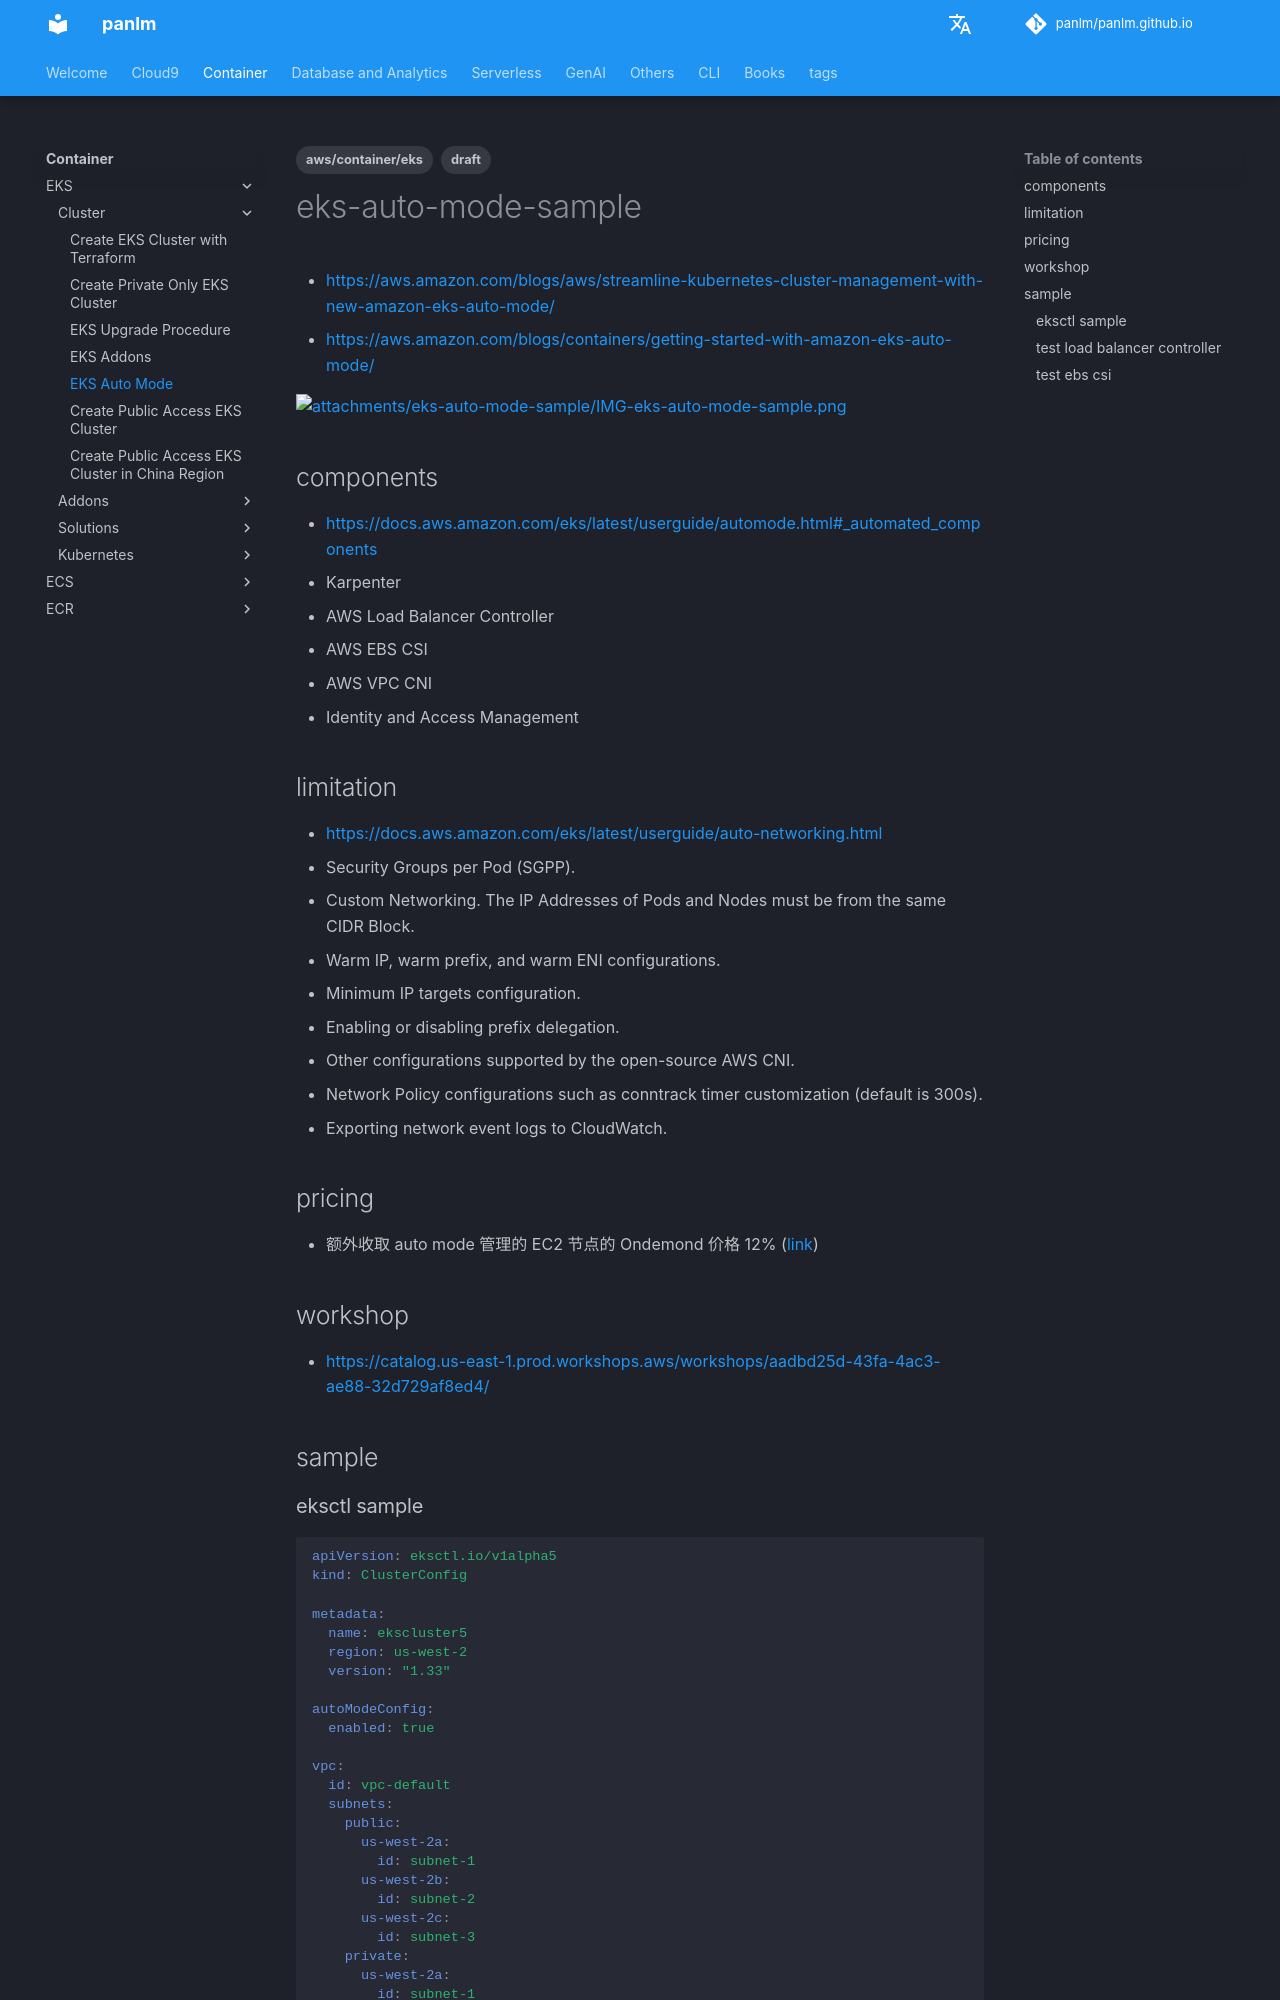

repository: panlm/panlm.github.io · page: EKS/cluster/eks-auto-mode-sample/index.html · generator: mkdocs

---
title: EKS Auto Mode
description: EKS Auto Mode
created: 2025-01-06 11:32:14.727000
last_modified: 2025-01-06
tags:
- draft
- aws/container/eks
permalink: git-mkdocs/eks/cluster/eks-auto-mode-sample
---

# eks-auto-mode-sample

- https://aws.amazon.com/blogs/aws/streamline-kubernetes-cluster-management-with-new-amazon-eks-auto-mode/
- https://aws.amazon.com/blogs/containers/getting-started-with-amazon-eks-auto-mode/

![[attachments/eks-auto-mode-sample/IMG-eks-auto-mode-sample.png]]

## components 
- https://docs.aws.amazon.com/eks/latest/userguide/automode.html#_automated_components
- Karpenter 
- AWS Load Balancer Controller
- AWS EBS CSI
- AWS VPC CNI
- Identity and Access Management

## limitation

- https://docs.aws.amazon.com/eks/latest/userguide/auto-networking.html
- Security Groups per Pod (SGPP).
- Custom Networking. The IP Addresses of Pods and Nodes must be from the same CIDR Block.
- Warm IP, warm prefix, and warm ENI configurations.
- Minimum IP targets configuration.
- Enabling or disabling prefix delegation.
- Other configurations supported by the open-source AWS CNI.
- Network Policy configurations such as conntrack timer customization (default is 300s).
- Exporting network event logs to CloudWatch.

## pricing

- 额外收取 auto mode 管理的 EC2 节点的 Ondemond 价格 12% ([link](https://aws.amazon.com/eks/pricing/))

## workshop

- https://catalog.us-east-1.prod.workshops.aws/workshops/aadbd25d-43fa-4ac3-ae88-32d729af8ed4/

## sample
